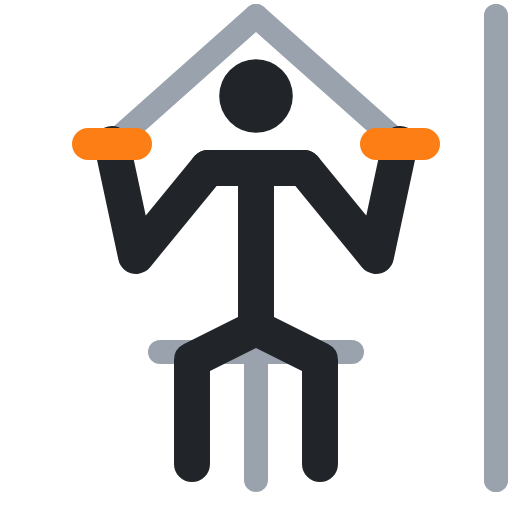
t = 0.00 s
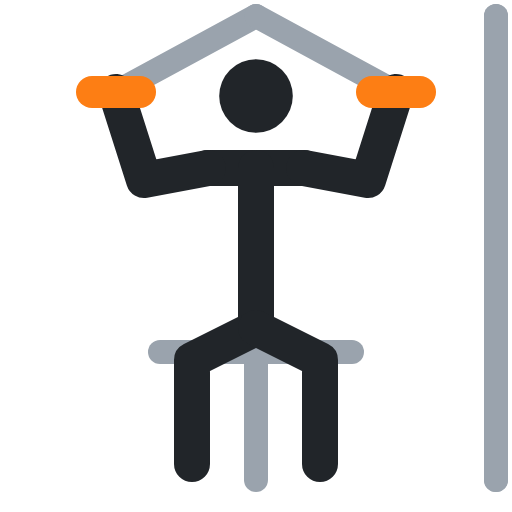
t = 0.40 s
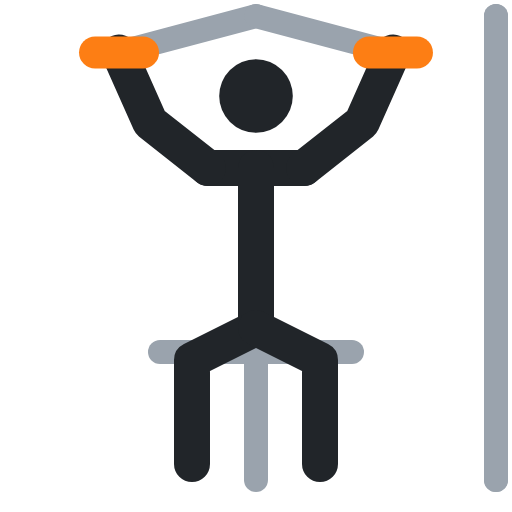
t = 0.60 s
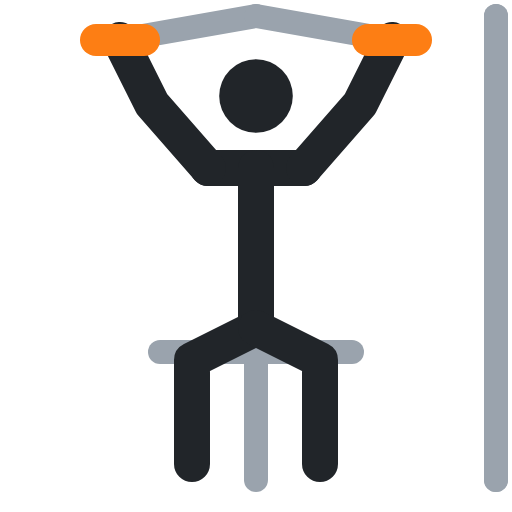
t = 1.00 s
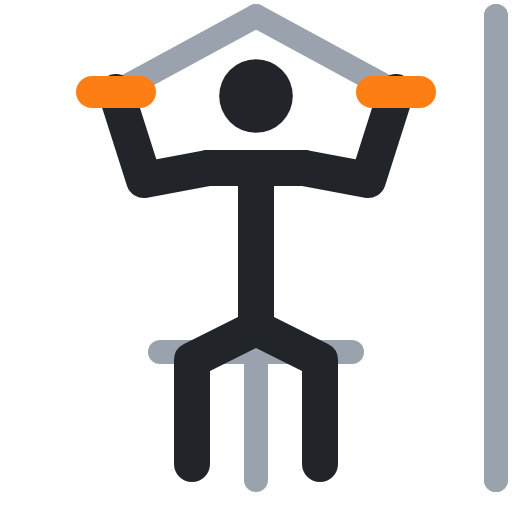
t = 1.40 s
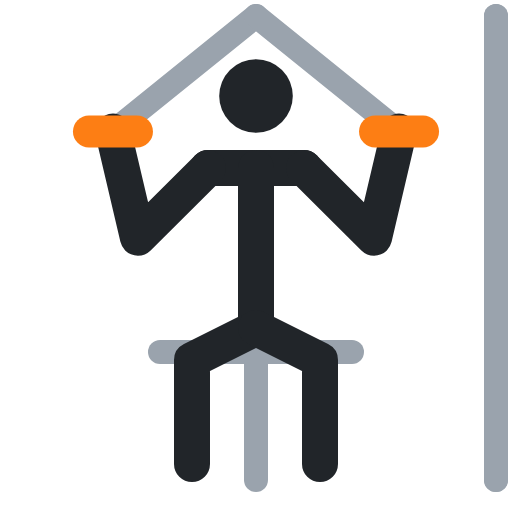
t = 1.60 s

The animated SVG that drew these frames (rendered in a browser with its animation timeline set to each time). Animation: 6 SMIL elements (animate=6); one cycle of 2.00 s, repeats indefinitely.

<svg xmlns="http://www.w3.org/2000/svg" viewBox="0 0 64 64" fill="none" stroke-linecap="round" stroke-linejoin="round"><polyline points="62,2 62,60" stroke="#9aa3ad" stroke-width="3"/><polyline points="32,2 14,18" stroke="#9aa3ad" stroke-width="3"><animate attributeName="points" values="32,2 14,18;32,2 15,5;32,2 15,5;32,2 14,18;32,2 14,18" keyTimes="0;.4;.5;.9;1" calcMode="spline" keySplines=".45 0 .55 1;.45 0 .55 1;.45 0 .55 1;.45 0 .55 1" dur="2s" repeatCount="indefinite"/></polyline><polyline points="62,2 62,60" stroke="#9aa3ad" stroke-width="3"/><polyline points="32,2 50,18" stroke="#9aa3ad" stroke-width="3"><animate attributeName="points" values="32,2 50,18;32,2 49,5;32,2 49,5;32,2 50,18;32,2 50,18" keyTimes="0;.4;.5;.9;1" calcMode="spline" keySplines=".45 0 .55 1;.45 0 .55 1;.45 0 .55 1;.45 0 .55 1" dur="2s" repeatCount="indefinite"/></polyline><polyline points="20,44 44,44" stroke="#9aa3ad" stroke-width="3"/><polyline points="32,44 32,60" stroke="#9aa3ad" stroke-width="3"/><circle cx="32" cy="12" r="4.6" fill="#212529"/><polyline points="26,21 38,21" stroke="#212529" stroke-width="4.5"/><polyline points="32,21 32,41" stroke="#212529" stroke-width="4.5"/><polyline points="32,41 24,45 24,58" stroke="#212529" stroke-width="4.5"/><polyline points="32,41 40,45 40,58" stroke="#212529" stroke-width="4.5"/><polyline points="26,21 17,32 14,18" stroke="#212529" stroke-width="4.5"><animate attributeName="points" values="26,21 17,32 14,18;26,21 19,13 15,5;26,21 19,13 15,5;26,21 17,32 14,18;26,21 17,32 14,18" keyTimes="0;.4;.5;.9;1" calcMode="spline" keySplines=".45 0 .55 1;.45 0 .55 1;.45 0 .55 1;.45 0 .55 1" dur="2s" repeatCount="indefinite"/></polyline><polyline points="38,21 47,32 50,18" stroke="#212529" stroke-width="4.5"><animate attributeName="points" values="38,21 47,32 50,18;38,21 45,13 49,5;38,21 45,13 49,5;38,21 47,32 50,18;38,21 47,32 50,18" keyTimes="0;.4;.5;.9;1" calcMode="spline" keySplines=".45 0 .55 1;.45 0 .55 1;.45 0 .55 1;.45 0 .55 1" dur="2s" repeatCount="indefinite"/></polyline><polyline points="11,18 17,18" stroke="#fd7e14" stroke-width="4"><animate attributeName="points" values="11,18 17,18;12,5 18,5;12,5 18,5;11,18 17,18;11,18 17,18" keyTimes="0;.4;.5;.9;1" calcMode="spline" keySplines=".45 0 .55 1;.45 0 .55 1;.45 0 .55 1;.45 0 .55 1" dur="2s" repeatCount="indefinite"/></polyline><polyline points="47,18 53,18" stroke="#fd7e14" stroke-width="4"><animate attributeName="points" values="47,18 53,18;46,5 52,5;46,5 52,5;47,18 53,18;47,18 53,18" keyTimes="0;.4;.5;.9;1" calcMode="spline" keySplines=".45 0 .55 1;.45 0 .55 1;.45 0 .55 1;.45 0 .55 1" dur="2s" repeatCount="indefinite"/></polyline></svg>
